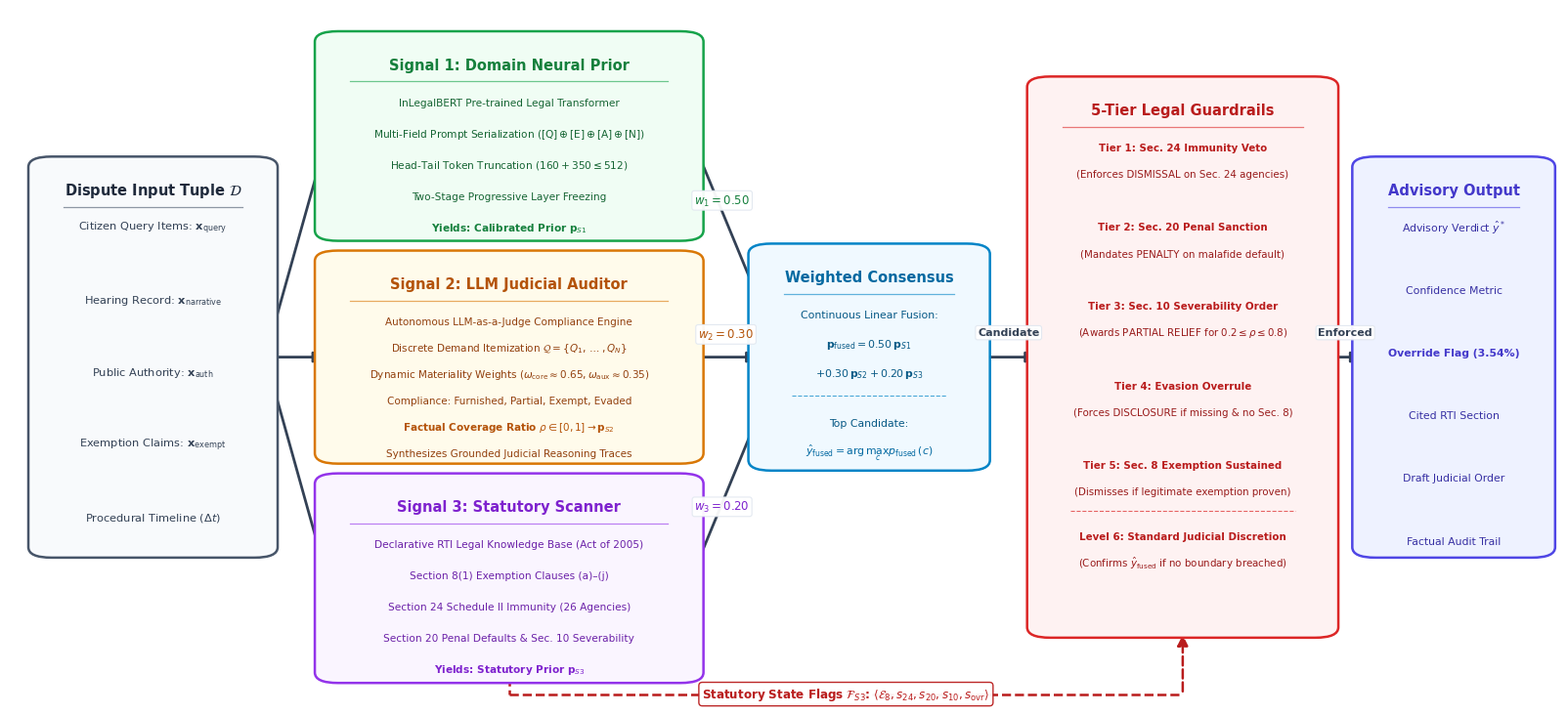

This chart was generated by the following Python code: (Note: this script raises an exception after producing the figure.)
"""
Generates a publication-quality, human-grade vector architecture diagram for:
"Explainable Neuro-Symbolic AI for Judicial Outcome Prediction under the RTI Act"
Updates the methodology to the new architecture:
- Signal 2: LLM-as-a-Judge Substantive Coverage Verification Engine
- Accurate override rate (3.54%)
- Crystal-clear typography, professional academic color scheme, crisp mathematical notation.
"""

import os
import matplotlib
matplotlib.use('Agg')
import matplotlib.pyplot as plt
import matplotlib.patches as patches
from matplotlib.patches import FancyBboxPatch

def create_architecture_diagram(output_path):
    fig_w, fig_h = 16.0, 7.2
    fig, ax = plt.subplots(figsize=(fig_w, fig_h), dpi=300)
    ax.set_xlim(0, 1)
    ax.set_ylim(0, 1)
    ax.axis('off')

    # Color Palette - Professional Academic IEEE Theme
    colors = {
        'input': {'border': '#475569', 'bg': '#F8FAFC', 'title': '#1E293B', 'text': '#334155'},
        's1':    {'border': '#16A34A', 'bg': '#F0FDF4', 'title': '#15803D', 'text': '#166534'},
        's2':    {'border': '#D97706', 'bg': '#FFFBEB', 'title': '#B45309', 'text': '#92400E'},
        's3':    {'border': '#9333EA', 'bg': '#FAF5FF', 'title': '#7E22CE', 'text': '#6B21A8'},
        'fused': {'border': '#0284C7', 'bg': '#F0F9FF', 'title': '#0369A1', 'text': '#075985'},
        'guard': {'border': '#DC2626', 'bg': '#FEF2F2', 'title': '#B91C1C', 'text': '#991B1B'},
        'output':{'border': '#4F46E5', 'bg': '#EEF2FF', 'title': '#4338CA', 'text': '#3730A3'},
        'arrow': '#334155',
        'guard_arrow': '#B91C1C'
    }

    # Font properties
    font_main = 'Segoe UI'
    
    def draw_card(x, y, w, h, theme, title, items, title_size=10.5, item_size=8.0, line_spacing=0.038, has_divider=True):
        # Background box
        box = FancyBboxPatch((x, y), w, h,
                             boxstyle="round,pad=0.008,rounding_size=0.015",
                             facecolor=theme['bg'],
                             edgecolor=theme['border'],
                             linewidth=1.8,
                             zorder=2)
        ax.add_patch(box)
        
        # Title
        title_y = y + h - 0.040
        ax.text(x + w/2.0, title_y, title,
                ha='center', va='center',
                fontsize=title_size, fontweight='bold',
                color=theme['title'], family=font_main, zorder=3)
        
        # Divider
        if has_divider:
            div_y = title_y - 0.024
            ax.plot([x + 0.015, x + w - 0.015], [div_y, div_y],
                    color=theme['border'], linewidth=0.9, alpha=0.6, zorder=3)
            start_y = div_y - 0.030
        else:
            start_y = title_y - 0.035
            
        # Items
        curr_y = start_y
        for it in items:
            if it == '---':
                ax.plot([x + 0.02, x + w - 0.02], [curr_y + 0.01, curr_y + 0.01],
                        color=theme['border'], linestyle='--', linewidth=0.8, alpha=0.7, zorder=3)
                curr_y -= line_spacing * 0.7
                continue
                
            is_bold = it.startswith('**') and it.endswith('**')
            txt = it.replace('**', '') if is_bold else it
            fweight = 'bold' if is_bold else 'normal'
            fcolor = theme['title'] if is_bold else theme['text']
            
            # If item contains colon or sub-bullet
            ax.text(x + w/2.0, curr_y, txt,
                    ha='center', va='center',
                    fontsize=item_size, fontweight=fweight,
                    color=fcolor, family=font_main, zorder=3)
            curr_y -= line_spacing

    # =========================================================================
    # 1. Dispute Input Tuple D
    # =========================================================================
    draw_card(
        x=0.020, y=0.22, w=0.145, h=0.56,
        theme=colors['input'],
        title=r'Dispute Input Tuple $\mathcal{D}$',
        items=[
            r'Citizen Query Items: $\mathbf{x}_{\mathrm{query}}$',
            '',
            r'Hearing Record: $\mathbf{x}_{\mathrm{narrative}}$',
            '',
            r'Public Authority: $\mathbf{x}_{\mathrm{auth}}$',
            '',
            r'Exemption Claims: $\mathbf{x}_{\mathrm{exempt}}$',
            '',
            r'Procedural Timeline ($\Delta t$)'
        ],
        item_size=8.2, line_spacing=0.052
    )

    # =========================================================================
    # 2. Tri-Signal Extraction (Signals 1, 2, 3)
    # =========================================================================
    # Signal 1: Neural Prior
    draw_card(
        x=0.205, y=0.675, w=0.235, h=0.285,
        theme=colors['s1'],
        title='Signal 1: Domain Neural Prior',
        items=[
            'InLegalBERT Pre-trained Legal Transformer',
            r'Multi-Field Prompt Serialization ($[\mathrm{Q}]\oplus[\mathrm{E}]\oplus[\mathrm{A}]\oplus[\mathrm{N}]$)',
            r'Head-Tail Token Truncation ($160 + 350 \leq 512$)',
            'Two-Stage Progressive Layer Freezing',
            r'**Yields: Calibrated Prior $\mathbf{p}_{S1}$**'
        ],
        item_size=7.6, line_spacing=0.045
    )

    # Signal 2: LLM Coverage Auditor (NEW METHODOLOGY!)
    draw_card(
        x=0.205, y=0.355, w=0.235, h=0.290,
        theme=colors['s2'],
        title='Signal 2: LLM Judicial Auditor',
        items=[
            'Autonomous LLM-as-a-Judge Compliance Engine',
            r'Discrete Demand Itemization $\mathcal{Q} = \{Q_1, \dots, Q_N\}$',
            r'Dynamic Materiality Weights ($\omega_{\mathrm{core}} \approx 0.65, \omega_{\mathrm{aux}} \approx 0.35$)',
            'Compliance: Furnished, Partial, Exempt, Evaded',
            r'**Factual Coverage Ratio $\rho \in [0, 1] \to \mathbf{p}_{S2}$**',
            'Synthesizes Grounded Judicial Reasoning Traces'
        ],
        item_size=7.5, line_spacing=0.038
    )

    # Signal 3: Statutory Scanner
    draw_card(
        x=0.205, y=0.040, w=0.235, h=0.285,
        theme=colors['s3'],
        title='Signal 3: Statutory Scanner',
        items=[
            'Declarative RTI Legal Knowledge Base (Act of 2005)',
            'Section 8(1) Exemption Clauses (a)–(j)',
            'Section 24 Schedule II Immunity (26 Agencies)',
            'Section 20 Penal Defaults & Sec. 10 Severability',
            r'**Yields: Statutory Prior $\mathbf{p}_{S3}$**'
        ],
        item_size=7.6, line_spacing=0.045
    )

    # =========================================================================
    # 3. Weighted Probabilistic Consensus
    # =========================================================================
    draw_card(
        x=0.485, y=0.345, w=0.140, h=0.310,
        theme=colors['fused'],
        title='Weighted Consensus',
        items=[
            'Continuous Linear Fusion:',
            r'$\mathbf{p}_{\mathrm{fused}} = 0.50\,\mathbf{p}_{S1}$',
            r'$+ 0.30\,\mathbf{p}_{S2} + 0.20\,\mathbf{p}_{S3}$',
            '---',
            'Top Candidate:',
            r'**$\hat{y}_{\mathrm{fused}} = \arg\max_c p_{\mathrm{fused}}(c)$**'
        ],
        item_size=7.8, line_spacing=0.042
    )

    # =========================================================================
    # 4. 5-Tier Statutory Precedence Guardrails
    # =========================================================================
    draw_card(
        x=0.665, y=0.105, w=0.185, h=0.790,
        theme=colors['guard'],
        title='5-Tier Legal Guardrails',
        items=[
            '**Tier 1: Sec. 24 Immunity Veto**',
            '(Enforces DISMISSAL on Sec. 24 agencies)',
            '',
            '**Tier 2: Sec. 20 Penal Sanction**',
            '(Mandates PENALTY on malafide default)',
            '',
            '**Tier 3: Sec. 10 Severability Order**',
            r'(Awards PARTIAL RELIEF for $0.2 \leq \rho \leq 0.8$)',
            '',
            '**Tier 4: Evasion Overrule**',
            '(Forces DISCLOSURE if missing & no Sec. 8)',
            '',
            '**Tier 5: Sec. 8 Exemption Sustained**',
            '(Dismisses if legitimate exemption proven)',
            '---',
            '**Level 6: Standard Judicial Discretion**',
            r'(Confirms $\hat{y}_{\mathrm{fused}}$ if no boundary breached)'
        ],
        item_size=7.4, line_spacing=0.038
    )

    # =========================================================================
    # 5. Advisory Output
    # =========================================================================
    draw_card(
        x=0.875, y=0.22, w=0.115, h=0.56,
        theme=colors['output'],
        title='Advisory Output',
        items=[
            r'Advisory Verdict $\hat{y}^*$',
            '',
            'Confidence Metric',
            '',
            '**Override Flag (3.54%)**',
            '',
            'Cited RTI Section',
            '',
            'Draft Judicial Order',
            '',
            'Factual Audit Trail'
        ],
        item_size=7.8, line_spacing=0.045
    )

    # =========================================================================
    # ARROWS & LABELS
    # =========================================================================
    arrow_props = dict(arrowstyle="-|>", color=colors['arrow'], lw=2.0, mutation_scale=16)
    
    # Input D -> Signals 1, 2, 3
    x_in = 0.165
    y_in = 0.500
    x_sig = 0.205
    
    # Line to S1
    ax.annotate('', xy=(x_sig, 0.817), xytext=(x_in, y_in), arrowprops=arrow_props, zorder=1)
    # Line to S2
    ax.annotate('', xy=(x_sig, 0.500), xytext=(x_in, y_in), arrowprops=arrow_props, zorder=1)
    # Line to S3
    ax.annotate('', xy=(x_sig, 0.182), xytext=(x_in, y_in), arrowprops=arrow_props, zorder=1)

    # Signals -> Weighted Consensus
    x_s_out = 0.440
    x_f_in = 0.485
    y_f_in = 0.500

    lbl_box = dict(boxstyle='round,pad=0.2', facecolor='white', edgecolor='#E2E8F0', lw=0.8, alpha=0.95)

    # S1 -> Consensus
    ax.annotate('', xy=(x_f_in, 0.575), xytext=(x_s_out, 0.817), arrowprops=arrow_props, zorder=1)
    ax.text(0.460, 0.725, r'$w_1 = 0.50$', ha='center', va='center',
            fontsize=8.5, fontweight='bold', color=colors['s1']['title'], family=font_main,
            bbox=lbl_box, zorder=4)

    # S2 -> Consensus
    ax.annotate('', xy=(x_f_in, y_f_in), xytext=(x_s_out, 0.500), arrowprops=arrow_props, zorder=1)
    ax.text(0.4625, 0.522, r'$w_2 = 0.30$', ha='center', va='bottom',
            fontsize=8.5, fontweight='bold', color=colors['s2']['title'], family=font_main,
            bbox=lbl_box, zorder=4)

    # S3 -> Consensus
    ax.annotate('', xy=(x_f_in, 0.425), xytext=(x_s_out, 0.182), arrowprops=arrow_props, zorder=1)
    ax.text(0.460, 0.285, r'$w_3 = 0.20$', ha='center', va='center',
            fontsize=8.5, fontweight='bold', color=colors['s3']['title'], family=font_main,
            bbox=lbl_box, zorder=4)

    # Consensus -> Guardrails
    ax.annotate('', xy=(0.665, 0.500), xytext=(0.625, 0.500), arrowprops=arrow_props, zorder=1)
    ax.text(0.645, 0.528, 'Candidate', ha='center', va='bottom',
            fontsize=8.0, fontweight='bold', color=colors['arrow'], family=font_main,
            bbox=dict(boxstyle='round,pad=0.2', facecolor='white', edgecolor='#E2E8F0', lw=0.8, alpha=0.95), zorder=4)

    # Guardrails -> Output
    ax.annotate('', xy=(0.875, 0.500), xytext=(0.850, 0.500), arrowprops=arrow_props, zorder=1)
    ax.text(0.8625, 0.528, 'Enforced', ha='center', va='bottom',
            fontsize=8.0, fontweight='bold', color=colors['arrow'], family=font_main,
            bbox=dict(boxstyle='round,pad=0.2', facecolor='white', edgecolor='#E2E8F0', lw=0.8, alpha=0.95), zorder=4)

    # Signal 3 -> Guardrails (Statutory State Flags - Dashed Line)
    flag_line_props = dict(color=colors['guard_arrow'], linestyle='--', lw=1.8)
    ax.plot([0.3225, 0.3225], [0.040, 0.016], **flag_line_props, zorder=1)
    ax.plot([0.3225, 0.7575], [0.016, 0.016], **flag_line_props, zorder=1)
    ax.annotate('', xy=(0.7575, 0.105), xytext=(0.7575, 0.016),
                arrowprops=dict(arrowstyle="-|>", color=colors['guard_arrow'], linestyle='--', lw=1.8, mutation_scale=16), zorder=1)
    
    # Label on dashed line with crisp badge
    flag_lbl_box = dict(boxstyle='round,pad=0.3', facecolor='white', edgecolor=colors['guard_arrow'], lw=1.0, alpha=0.95)
    ax.text(0.540, 0.016, r'Statutory State Flags $\mathcal{F}_{S3}$: $\langle \mathcal{E}_8, s_{24}, s_{20}, s_{10}, s_{\mathrm{ovr}} \rangle$',
            ha='center', va='center', fontsize=8.6, fontweight='bold', color=colors['guard_arrow'], family=font_main,
            bbox=flag_lbl_box, zorder=4)

    plt.subplots_adjust(left=0.005, right=0.995, top=0.995, bottom=0.005)
    plt.savefig(output_path, dpi=300, bbox_inches='tight', pad_inches=0.02)
    plt.close()
    print(f"[SUCCESS] High-resolution architecture diagram written to: {output_path}")

if __name__ == '__main__':
    out_file = 'research_paper/figures/fig_architecture.png'
    create_architecture_diagram(out_file)
